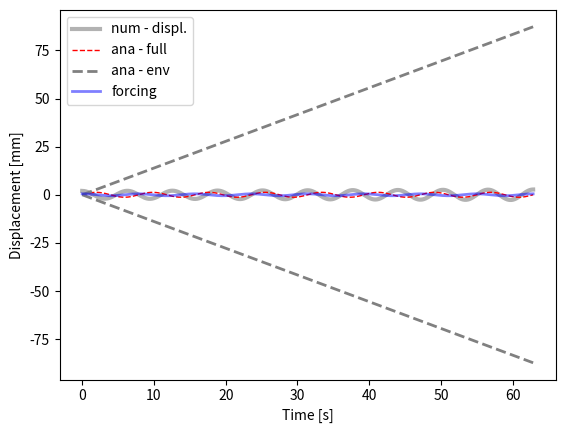

The matplotlib source for this figure:
#!/bin/python2.7
"""

solve second order, non-homogeneous ODE: undamped harmonic oscillator

- compare analytical and numerical

ODE: my''(t) + gy'(t) + ky(t) = f(t)
        w0**2 = k/m

ana. solution:
    y(t) = F/( (2*w0**2)*sin(w0*t)


    TODO - compare Euler and Runge-Kutta

"""
from __future__ import division

import matplotlib.pyplot as plt
import numpy as np

#-------------------------------0----------------------------------------
#                   fct. defintion
#------------------------------------------------------------------------
def num_sol( at, y0, par):
    """
    - solve second order ODE for forced, undamped oscillation by solving two first order ODEs
       ODE:  y''(t) + ky(t) = f(t)
                              f(t) = F*cos(w*t)
    :param y0:         - IC
    :param at  :       - time vector
    :param par :       - dictionary with fct parameters
    :return: ay_hat    - forward Euler
             ay_hat_rk = 4th order runge kutta
    """
    nSteps    = at.shape[0]
    # create vectors for displacement and velocity
    au_hat    = np.zeros( nSteps)
    av_hat    = np.zeros( at.shape[0])
    # set initial conditions
    au_hat[0] = par['y01']
    av_hat[0] = par['y02']
    for i in range( nSteps-1):
        # forward Euler or Runge Kutta
        fn1 = av_hat[i]
        fn2 = -par['w']**2*au_hat[i]
        au_hat[i+1] = au_hat[i] + fn1*dPar['h']
        av_hat[i+1] = av_hat[i] + fn2*dPar['h']
    return au_hat, av_hat

#-------------------------------1----------------------------------------
#                   params, files, dir
#------------------------------------------------------------------------
dPar = {#frequencies
        'w0' :   .8, #= sqrt(k/m) --> natural frequency
        'w'  :   1, # --> frequency of forcing function
        # forcing function
        'F'  : 0.5, #20,
        # initial conditions for displ. and velocity
        'y01' : 2, 'y02' : 0,
        # time stepping
        'h'  : 1e-2,
        'tStart' : 0,
        'tStop'  : 20*np.pi,}

#--------------------------------2---------------------------------------
#                      analytical solution
#------------------------------------------------------------------------
a_t = np.arange( dPar['tStart'], dPar['tStop']+dPar['h'], dPar['h'])
# forcing function
fct_t     = dPar['F']*np.cos( dPar['w0']*a_t)
# :TODO  - write down the analyitcal soltuion
preFacAna = dPar['F']/(dPar['w0']**2 - dPar['w']**2)
ay_ana1   = ((2*dPar['w0']**2)*np.sin(dPar['w0']*a_t))
# envelope
ay_ana2   = preFacAna * a_t

#--------------------------------3---------------------------------------
#                      numerical solutions
#------------------------------------------------------------------------
aU_num, aV_num = num_sol(  a_t, [dPar['y01'], dPar['y02']], dPar)

#--------------------------------4---------------------------------------
#                            plots
#------------------------------------------------------------------------
plt.figure(1)
ax = plt.subplot( 111) #plt.axes( [.12, .12, .83, .83])
# plot the numerical approximation
ax.plot( a_t,   aU_num,   'k-', lw = 3, alpha = .3, label = 'num - displ.')
# analytical solution and envelope fct.
ax.plot( a_t,  ay_ana1, 'r--', lw = 1, label = 'ana - full')
ax.plot( a_t,  ay_ana2,  '--', color = '.5', lw = 2, label = 'ana - env')
ax.plot( a_t,  -ay_ana2, '--', color = '.5', lw = 2)
ax.plot( a_t, fct_t, 'b-', lw = 2, alpha = .5, label ='forcing')
ax.set_xlabel( 'Time [s]')
ax.set_ylabel( 'Displacement [mm]')
ax.legend( loc = 'upper left')
plt.show()